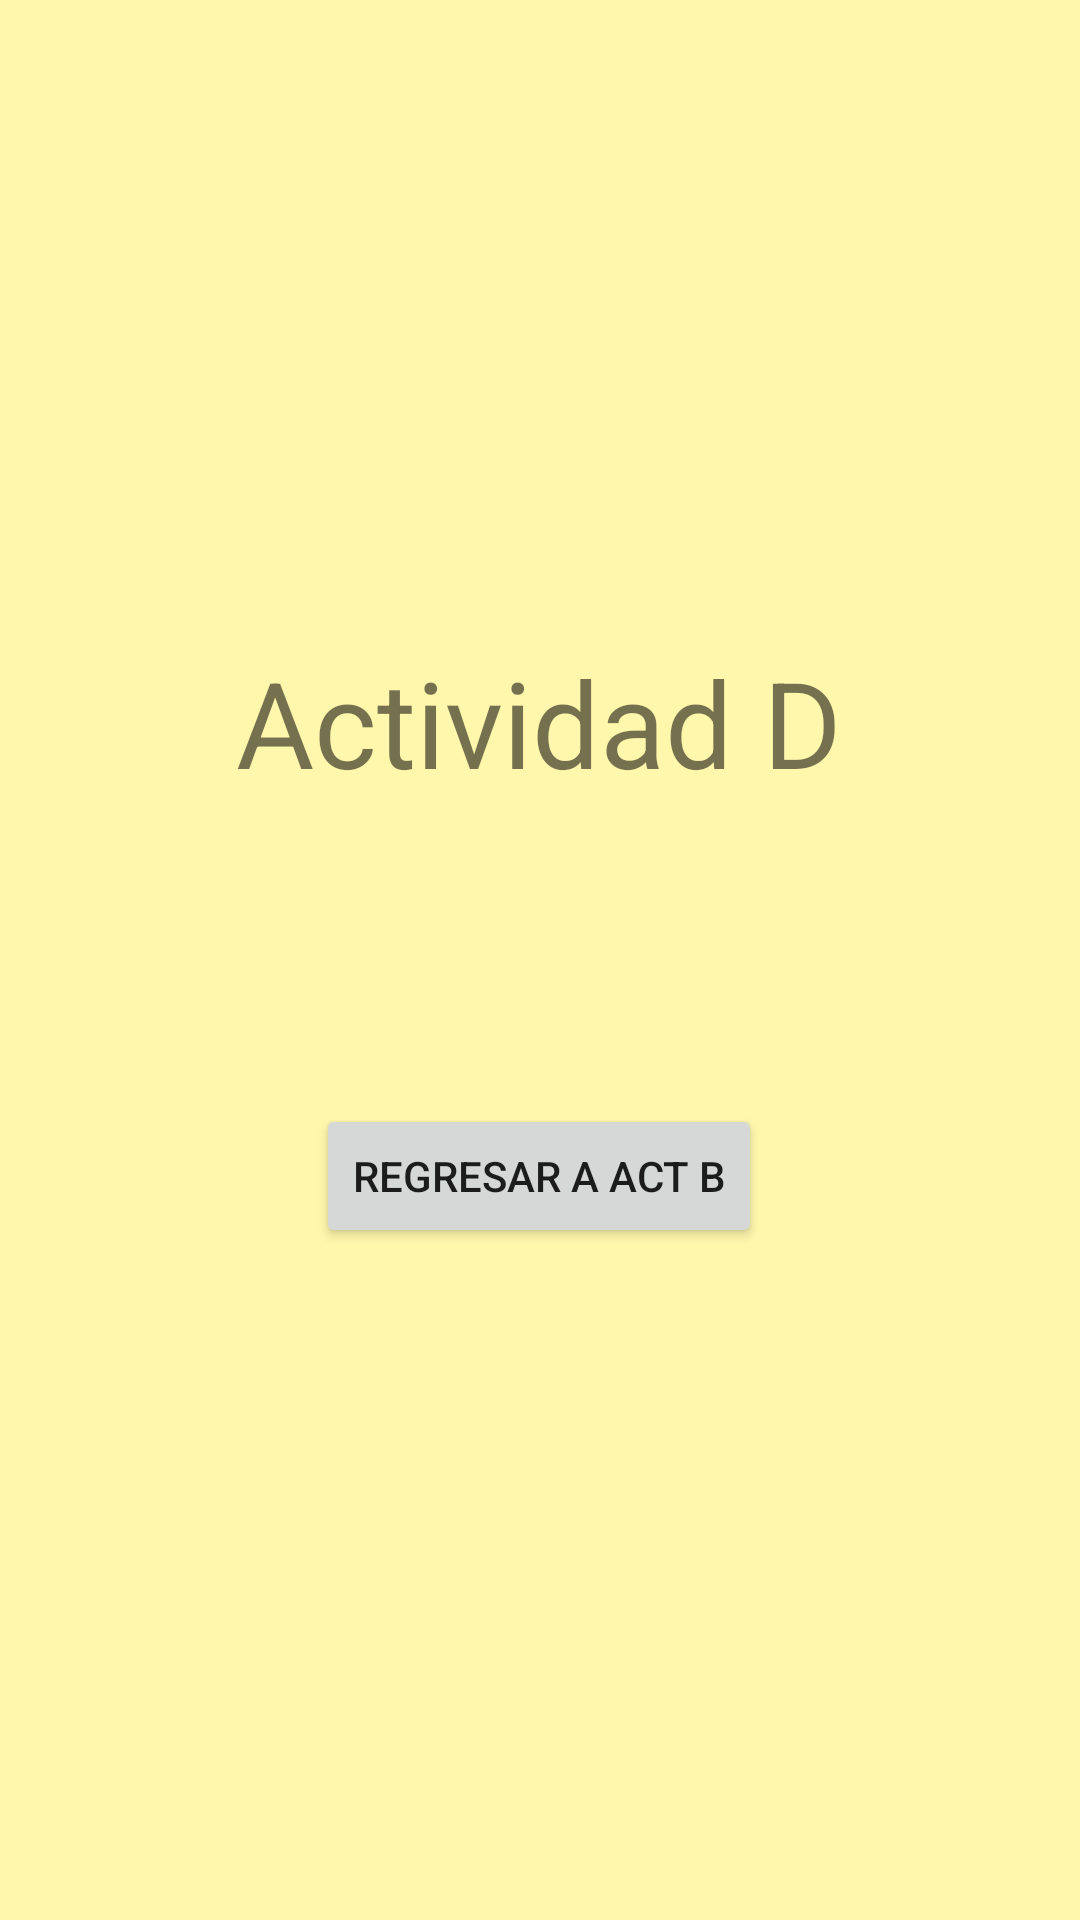

Here is an Android app screen rendered from its layout file. Give the layout XML and the strings, colors and styles it references.
<!-- AndroidManifest.xml: application theme Theme.Navegacion_entre_actividades -->
<!-- res/layout/activity_actividad_d.xml -->
<?xml version="1.0" encoding="utf-8"?>
<androidx.constraintlayout.widget.ConstraintLayout xmlns:android="http://schemas.android.com/apk/res/android"
    xmlns:app="http://schemas.android.com/apk/res-auto"
    xmlns:tools="http://schemas.android.com/tools"
    android:layout_width="match_parent"
    android:layout_height="match_parent"
    android:background="#FFF7AC"
    tools:context=".ActividadD">

    <TextView
        android:id="@+id/textView"
        android:layout_width="wrap_content"
        android:layout_height="wrap_content"
        android:text="Actividad D"
        android:textSize="40sp"
        app:layout_constraintBottom_toBottomOf="parent"
        app:layout_constraintEnd_toEndOf="parent"
        app:layout_constraintHorizontal_bias="0.497"
        app:layout_constraintStart_toStartOf="parent"
        app:layout_constraintTop_toTopOf="parent"
        app:layout_constraintVertical_bias="0.365" />

    <Button
        android:id="@+id/botonD"
        android:layout_width="wrap_content"
        android:layout_height="wrap_content"
        android:layout_marginBottom="224dp"
        android:text="Regresar a Act B"
        app:layout_constraintBottom_toBottomOf="parent"
        app:layout_constraintEnd_toEndOf="parent"
        app:layout_constraintHorizontal_bias="0.498"
        app:layout_constraintStart_toStartOf="parent" />

</androidx.constraintlayout.widget.ConstraintLayout>
<!-- resources referenced by this layout -->
<resources>
  <style name="Theme.Navegacion_entre_actividades" parent="Theme.MaterialComponents.DayNight.DarkActionBar">
          
          <item name="colorPrimary">@color/purple_500</item>
          <item name="colorPrimaryVariant">@color/purple_700</item>
          <item name="colorOnPrimary">@color/white</item>
          
          <item name="colorSecondary">@color/teal_200</item>
          <item name="colorSecondaryVariant">@color/teal_700</item>
          <item name="colorOnSecondary">@color/black</item>
          
          <item name="android:statusBarColor" tools:targetApi="l">?attr/colorPrimaryVariant</item>
          
      </style>
  <!-- not gathered from this repository: default colours our renderer supplied (Android Studio template values) -->
  <color name="purple_500">#FF6200EE</color>
  <color name="purple_700">#FF3700B3</color>
  <color name="teal_200">#FF03DAC5</color>
  <color name="teal_700">#FF018786</color>
  <color name="black">#FF000000</color>
  <color name="white">#FFFFFFFF</color>
</resources>
